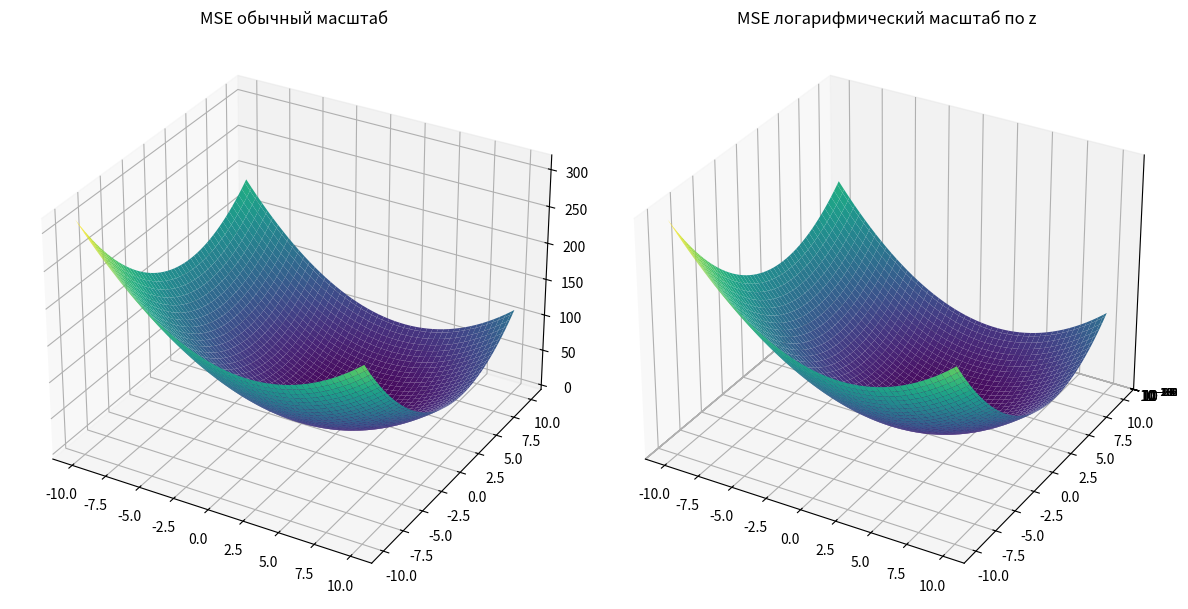

Here is the Python script that generated this plot:
import numpy as np
from matplotlib import pyplot as plt
from mpl_toolkits.mplot3d import Axes3D

# Данные
x = np.linspace(-10, 10, 100)
y = np.linspace(-10, 10, 100)
X, Y = np.meshgrid(x, y)

# Среднеквадратичная ошибка MSE - пример функции
Z = (X - 2)**2 + (Y - 3)**2

fig = plt.figure(figsize=(12, 6))

# Обычный масштаб
ax1 = fig.add_subplot(121, projection='3d')
ax1.plot_surface(X, Y, Z, cmap='viridis')
ax1.set_title('MSE обычный масштаб')

# Логарифмический масштаб по z
ax2 = fig.add_subplot(122, projection='3d')
ax2.plot_surface(X, Y, Z, cmap='viridis')
ax2.set_zscale('log')
ax2.set_title('MSE логарифмический масштаб по z')

plt.tight_layout()
plt.show()